Labelled photos from "dataset", an image-classification folder in 6be709c0/oc-ai-engineer. The possible labels are: bananas, oranges.

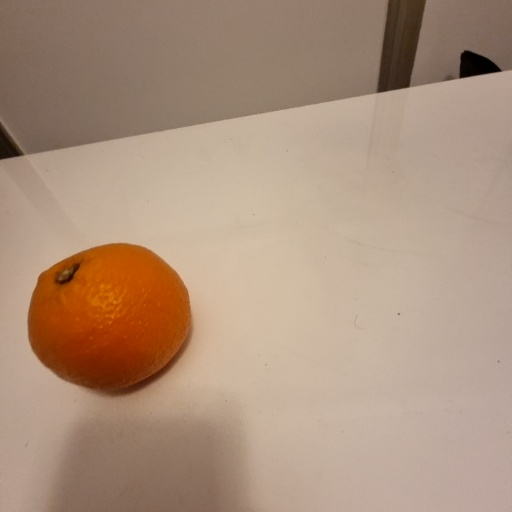
Label: oranges

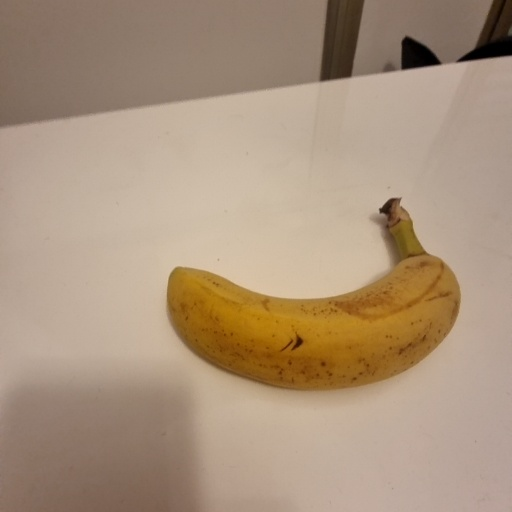
Label: bananas

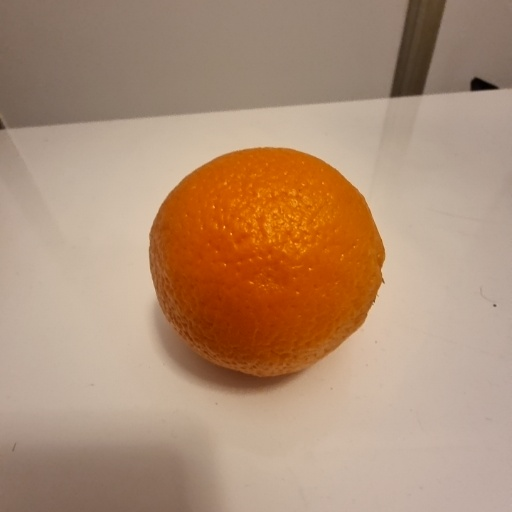
Label: oranges

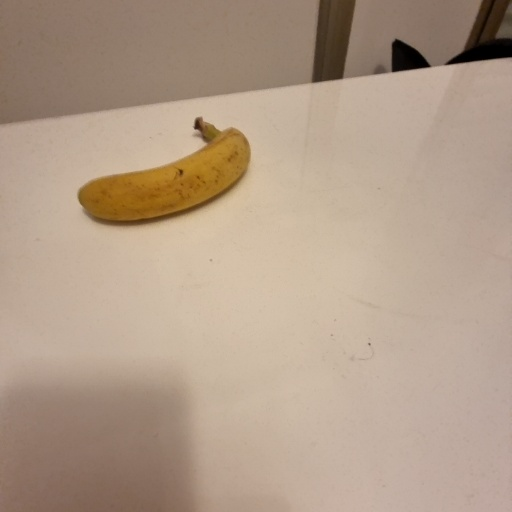
Label: bananas

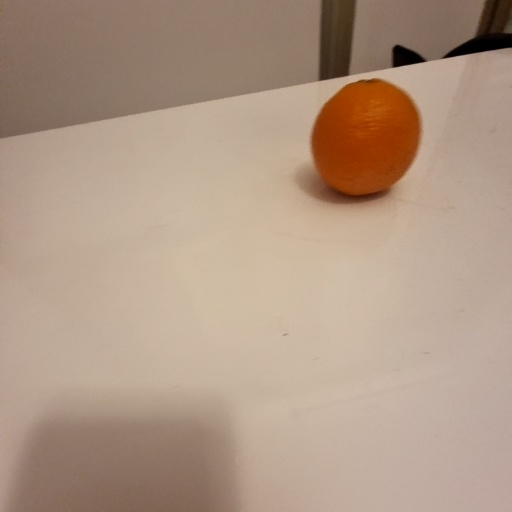
Label: oranges

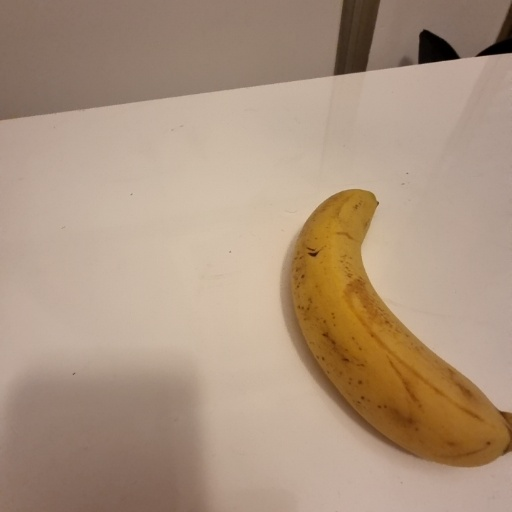
Label: bananas
